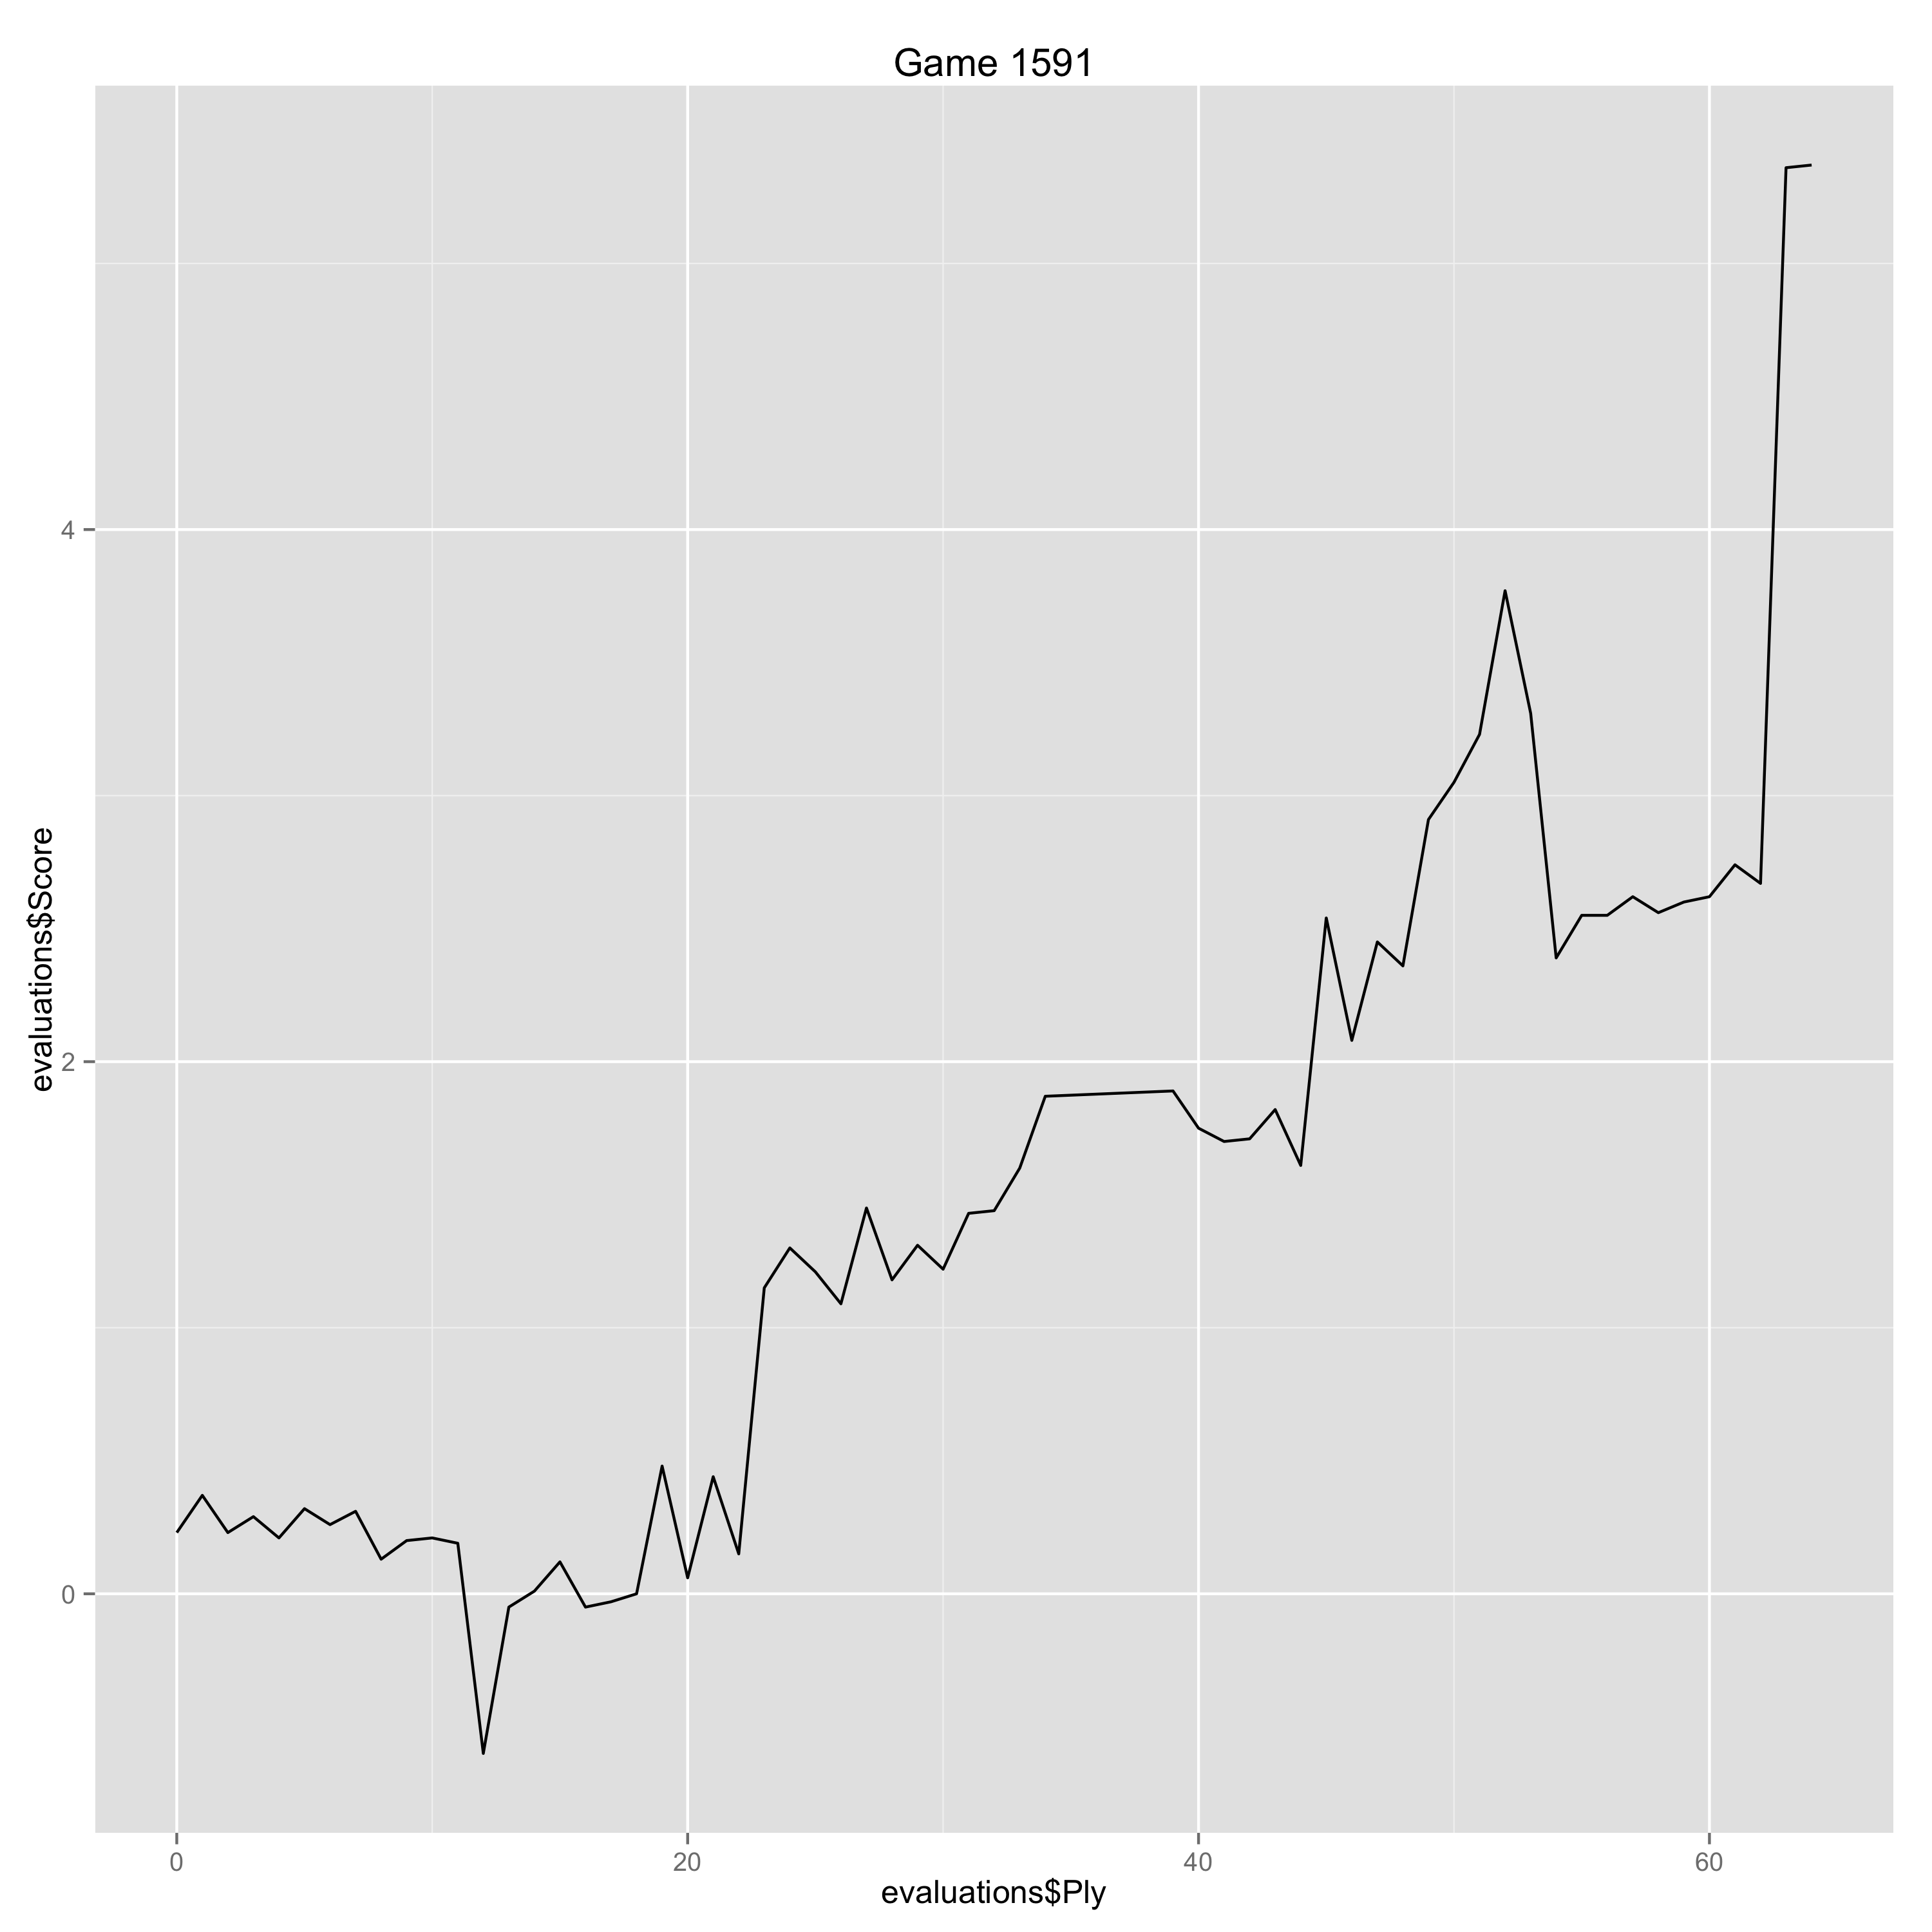

The table this chart was drawn from, first rows:
Ply, Move, White, Black, Score, Eval, Comment
0, [1], e4, , 0.23, 0.23, 
1, [1], , c5, 0.37, -0.14, 
2, [2], c3, , 0.23, -0.14, 
3, [2], , d5, 0.29, -0.06, 
4, [3], exd5, , 0.21, -0.08, 
5, [3], , Qxd5, 0.32, -0.11, 
6, [4], Nf3, , 0.26, -0.06, 
7, [4], , Nc6, 0.31, -0.05, 
8, [5], Na3, , 0.13, -0.18, 
9, [5], , Bg4, 0.2, -0.07, 
10, [6], Be2, , 0.21, 0.01, 
11, [6], , e5, 0.19, 0.02, 
12, [7], Qa4, , -0.6, -0.79, 
13, [7], , Bd7, -0.05, -0.55, 
14, [8], Qb3, , 0.01, 0.06, 
15, [8], , Qxb3, 0.12, -0.11, 
16, [9], axb3, , -0.05, -0.17, 
17, [9], , f6, -0.03, -0.02, 
18, [10], O-O, , 0.0, 0.03, 
19, [10], , Na5, 0.48, -0.48, 
20, [11], Bd1, , 0.06, -0.42, 
21, [11], , O-O-O, 0.44, -0.38, 
22, [12], d4, , 0.15, -0.29, 
23, [12], , Be6, 1.15, -1.0, 
24, [13], Nb5, , 1.3, 0.15, 
25, [13], , Nxb3, 1.21, 0.09, 
26, [14], Nxa7+, , 1.09, -0.12, 
27, [14], , Kc7, 1.45, -0.36, 
28, [15], Bxb3, , 1.18, -0.27, 
29, [15], , Bxb3, 1.31, -0.13, 
30, [16], dxe5, , 1.22, -0.09, 
31, [16], , Bc4, 1.43, -0.21, 
32, [17], Re1, , 1.44, 0.01, 
33, [17], , Ba6, 1.6, -0.16, 
34, [18], Be3, , 1.87, 0.27, 
39, [20], , Bxb4, 1.89, -0.02, 
40, [21], Rac1+, , 1.75, -0.14, 
41, [21], , Kd7, 1.7, 0.05, 
42, [22], e6+, , 1.71, 0.01, 
43, [22], , Ke8, 1.82, -0.11, 
44, [23], Rc8+, , 1.61, -0.21, 
45, [23], , Rd8, 2.54, -0.93, 
46, [24], Rxd8+, , 2.08, -0.46, 
47, [24], , Kxd8, 2.45, -0.37, 
48, [25], Bb6+, , 2.36, -0.09, 
49, [25], , Ke7, 2.91, -0.55, 
50, [26], Nc8+, , 3.05, 0.14, 
51, [26], , Ke8, 3.23, -0.18, 
52, [27], Rd1, , 3.77, 0.54, 
53, [27], , Be7, 3.31, 0.46, 
54, [28], Rd7, , 2.39, -0.92, 
55, [28], , Bc4, 2.55, -0.16, 
56, [29], Rxe7+, , 2.55, 0.0, 
57, [29], , Nxe7, 2.62, -0.07, 
58, [30], Nd6+, , 2.56, -0.06, 
59, [30], , Kf8, 2.6, -0.04, 
60, [31], Nxc4, , 2.62, 0.02, 
61, [31], , Nd5, 2.74, -0.12, 
62, [32], Bc5+, , 2.67, -0.07, 
63, [32], , Ke8, 5.36, -2.69, 
... 1 more rows
